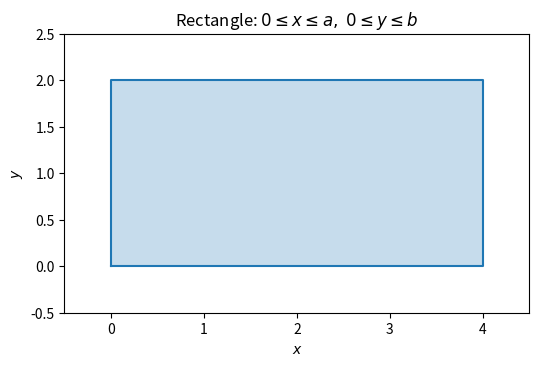
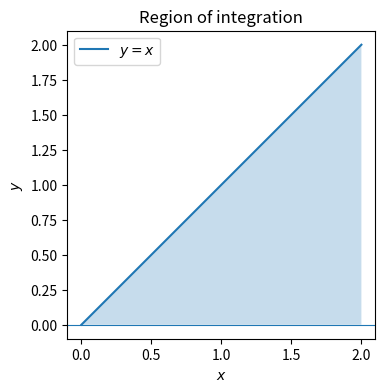
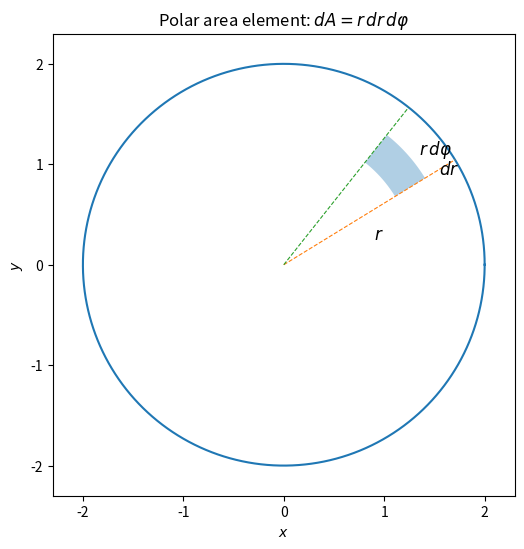
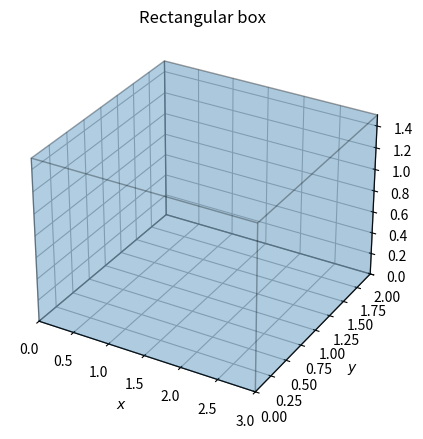
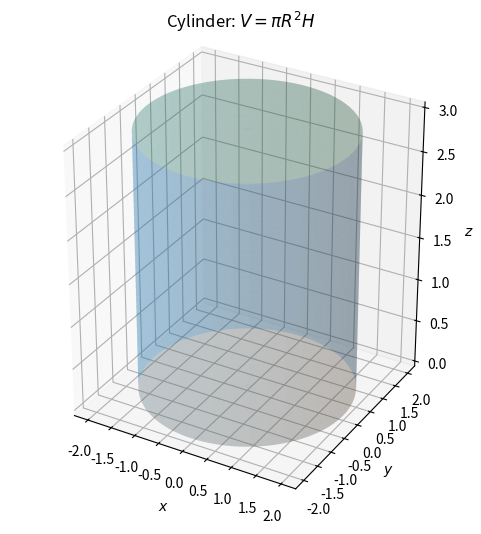
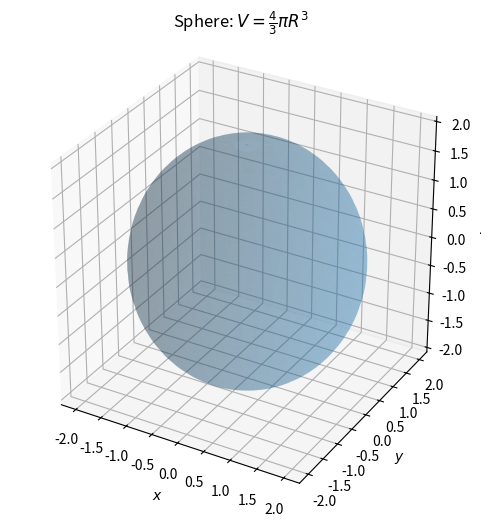
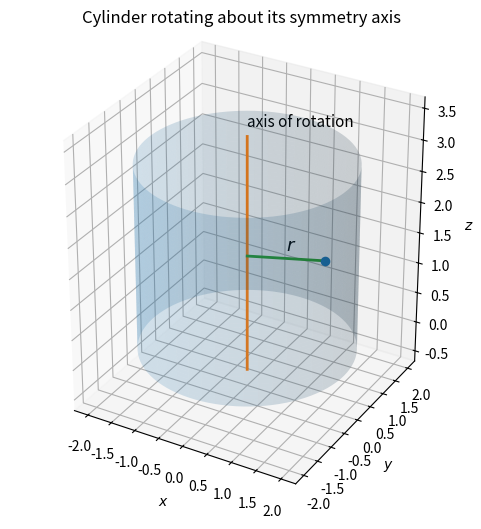

These figures' Python source, in order:
import numpy as np
import matplotlib.pyplot as plt

a, b = 4, 2

fig, ax = plt.subplots(figsize=(6, 4))
ax.fill([0,a,a,0], [0,0,b,b], alpha=0.25)
ax.plot([0,a,a,0,0], [0,0,b,b,0])
ax.set_xlim(-0.5, 4.5)
ax.set_ylim(-0.5, 2.5)
ax.set_aspect('equal')
ax.set_xlabel('$x$')
ax.set_ylabel('$y$')
ax.set_title(r'Rectangle: $0\leq x\leq a,\;0\leq y\leq b$')
plt.show()

x = np.linspace(0, 2, 300)

fig, ax = plt.subplots(figsize=(6, 4))
ax.fill_between(x, 0, x, alpha=0.25)
ax.plot(x, x, label='$y=x$')
ax.axhline(0, linewidth=0.8)
ax.set_xlabel('$x$')
ax.set_ylabel('$y$')
ax.set_aspect('equal')
ax.set_title('Region of integration')
ax.legend()
plt.show()

R = 2.0
r0 = 1.3
dr = 0.35
phi0 = 0.55
dphi = 0.35

fig, ax = plt.subplots(figsize=(6, 6))

phi = np.linspace(0, 2*np.pi, 400)
ax.plot(R*np.cos(phi), R*np.sin(phi))

phiw = np.linspace(phi0, phi0+dphi, 80)
xx = np.r_[r0*np.cos(phiw), (r0+dr)*np.cos(phiw[::-1])]
yy = np.r_[r0*np.sin(phiw), (r0+dr)*np.sin(phiw[::-1])]
ax.fill(xx, yy, alpha=0.35)

ax.plot([0, R*np.cos(phi0)], [0, R*np.sin(phi0)], '--', linewidth=0.8)
ax.plot([0, R*np.cos(phi0+dphi)], [0, R*np.sin(phi0+dphi)], '--', linewidth=0.8)

ax.text(0.9, 0.25, r'$r$', fontsize=12)
ax.text(1.35, 1.1, r'$r\,d\varphi$', fontsize=12)
ax.text(1.55, 0.9, r'$dr$', fontsize=12)

ax.set_aspect('equal')
ax.set_xlim(-2.3, 2.3)
ax.set_ylim(-2.3, 2.3)
ax.set_xlabel('$x$')
ax.set_ylabel('$y$')
ax.set_title(r'Polar area element: $dA=r\,dr\,d\varphi$')
plt.show()

from mpl_toolkits.mplot3d.art3d import Poly3DCollection

a, b, c = 3, 2, 1.5

verts = np.array([
    [0,0,0], [a,0,0], [a,b,0], [0,b,0],
    [0,0,c], [a,0,c], [a,b,c], [0,b,c]
])

faces = [
    [verts[i] for i in [0,1,2,3]],
    [verts[i] for i in [4,5,6,7]],
    [verts[i] for i in [0,1,5,4]],
    [verts[i] for i in [1,2,6,5]],
    [verts[i] for i in [2,3,7,6]],
    [verts[i] for i in [3,0,4,7]]
]

fig = plt.figure(figsize=(7,5))
ax = fig.add_subplot(111, projection='3d')
poly = Poly3DCollection(faces, alpha=0.18, edgecolor='black')
ax.add_collection3d(poly)
ax.set_xlim(0,a)
ax.set_ylim(0,b)
ax.set_zlim(0,c)
ax.set_xlabel('$x$')
ax.set_ylabel('$y$')
ax.set_zlabel('$z$')
ax.set_title('Rectangular box')
plt.show()

R, H = 2, 3

phi = np.linspace(0, 2*np.pi, 80)
z = np.linspace(0, H, 40)
Phi, Z = np.meshgrid(phi, z)
X = R*np.cos(Phi)
Y = R*np.sin(Phi)

fig = plt.figure(figsize=(7,6))
ax = fig.add_subplot(111, projection='3d')
ax.plot_surface(X, Y, Z, alpha=0.22)

rr = np.linspace(0, R, 30)
pp = np.linspace(0, 2*np.pi, 80)
RR, PP = np.meshgrid(rr, pp)
ax.plot_surface(RR*np.cos(PP), RR*np.sin(PP), 0*RR, alpha=0.15)
ax.plot_surface(RR*np.cos(PP), RR*np.sin(PP), H+0*RR, alpha=0.15)

ax.set_xlabel('$x$')
ax.set_ylabel('$y$')
ax.set_zlabel('$z$')
ax.set_title(r'Cylinder: $V=\pi R^2H$')
ax.set_box_aspect((1,1,1.2))
plt.show()

R = 2

u = np.linspace(0, 2*np.pi, 100)
v = np.linspace(0, np.pi, 60)
U, V = np.meshgrid(u, v)

X = R*np.sin(V)*np.cos(U)
Y = R*np.sin(V)*np.sin(U)
Z = R*np.cos(V)

fig = plt.figure(figsize=(7,6))
ax = fig.add_subplot(111, projection='3d')
ax.plot_surface(X, Y, Z, alpha=0.25)
ax.set_xlabel('$x$')
ax.set_ylabel('$y$')
ax.set_zlabel('$z$')
ax.set_title(r'Sphere: $V=\frac{4}{3}\pi R^3$')
ax.set_box_aspect((1,1,1))
plt.show()


# Visualization of the geometry for the moment-of-inertia integral

R, H = 2.0, 3.0

phi = np.linspace(0, 2*np.pi, 100)
z = np.linspace(0, H, 50)
Phi, Z = np.meshgrid(phi, z)

X = R*np.cos(Phi)
Y = R*np.sin(Phi)

fig = plt.figure(figsize=(7, 6))
ax = fig.add_subplot(111, projection='3d')

ax.plot_surface(X, Y, Z, alpha=0.18)

# axis of rotation
ax.plot([0, 0], [0, 0], [-0.4, H+0.4], linewidth=2)

# indicate a radial distance r
z0 = H/2
r0 = 1.4
phi0 = 0.4
x0 = r0*np.cos(phi0)
y0 = r0*np.sin(phi0)

ax.plot([0, x0], [0, y0], [z0, z0], linewidth=2)
ax.scatter([x0], [y0], [z0], s=35)
ax.text(x0/2, y0/2, z0+0.12, '$r$', fontsize=13)
ax.text(0, 0, H+0.55, 'axis of rotation', fontsize=11)

ax.set_xlabel('$x$')
ax.set_ylabel('$y$')
ax.set_zlabel('$z$')
ax.set_title('Cylinder rotating about its symmetry axis')
ax.set_box_aspect((1, 1, 1.2))
plt.show()
